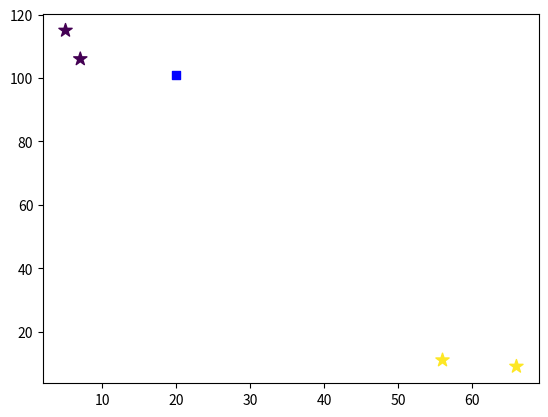

Reproduce this figure in Python.
import numpy as np
import matplotlib.pyplot as plt
import operator


def createDataset():
    # 四组二维特征
    X = np.array([[5, 115], [7, 106], [56, 11], [66, 9]])
    # 四组对应标签
    y = ('动作片', '动作片', '爱情片', '爱情片')
    return X, y


def classify(intX, dataSet, labels, k):
    """
     KNN算法
    """
    data_set_size = dataSet.shape[0]
    diff_mat = np.tile(intX, (data_set_size, 1)) - dataSet
    sqrt_diff_max = diff_mat ** 2

    # 计算距离
    seq_distances = sqrt_diff_max.sum(axis=1)
    distances = seq_distances ** 0.5

    # 返回distance中元素从小到大排序后的索引
    sort_distance = distances.argsort()

    class_count = {}
    for i in range(k):
        # 取出前k个元素的类别
        vote_label = labels[sort_distance[i]]
        class_count[vote_label] = class_count.get(vote_label, 0) + 1

    # reverse降序排序字典
    sorted_class_count = sorted(class_count.items(), key=operator.itemgetter(1), reverse=True)
    # 结果sortedClassCount = [('动作片', 2), ('爱情片', 1)]
    return sorted_class_count[0][0]


def KNN_main(input_x: list, dataset: list, labels: tuple, k: int):
    # 计算距离
    ab_sub = np.tile(input_x, (len(dataset), 1)) - np.array(dataset)
    sqrt_sub = ab_sub ** 2
    sqrt_sum = np.sum(sqrt_sub, axis=1)
    distance = sqrt_sum ** 0.5

    sort_ids = np.argsort(distance)

    topk = sort_ids[:k]

    counter = {}
    for item in topk: counter[labels[item]] = counter.get(labels[item], 0) + 1

    sorted_counter = sorted(counter.items(), key=operator.itemgetter(1), reverse=True)

    return sorted_counter[0][0]


def plot_scatter(x_test, x_train, y_train):
    i, color_dict, color_list = 0, dict(), list()
    for y_hig in y_train:
        if y_hig not in color_dict:
            color_dict[y_hig] = i
            color_list.append(i)
            i += 1
        else:
            color_list.append(color_dict[y_hig])

    plt.scatter(x_train[:, 0], x_train[:, 1], c=color_list, marker="*", s=100)
    plt.scatter(x_test[0], x_test[1], c="b", marker="s")
    plt.show()


if __name__ == '__main__':
    group, labels = createDataset()
    test = [20, 101]
    test_class = KNN_main(test, group, labels, 3)
    plot_scatter(test, group, labels)
    print(test_class)
